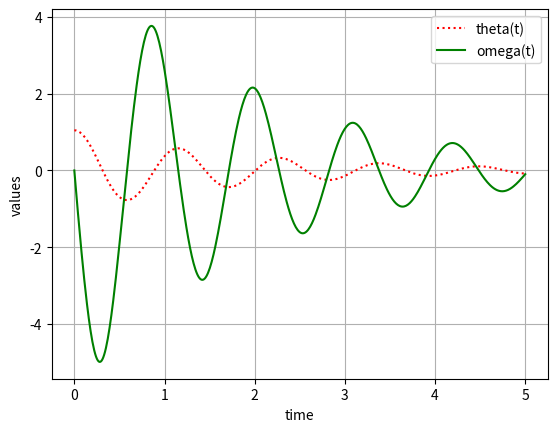

Reproduce this figure in Python.
import numpy as np
from scipy.integrate import odeint
import matplotlib.pyplot as plt

# args = mass, gravitational acc., length of pendulum, drag coeff.
def pendulum(state, t, m, g, l, b):
    theta, omega = state
    state_deriv = [omega, -((b/m) * omega) - ((g/l) * np.sin(theta))]
    return state_deriv

# coefficients
m = 1.0
g = 9.8
l = 0.3
b = 1.0 # critical damp near 10.0

# initial condition
theta0 = np.pi/3.0
omega0 = 0.0
state0 = [theta0, omega0]

# time points
t = np.linspace(0, 5, 500)

# solve ODE
soln = odeint(pendulum, state0, t, args=(m, g, l, b))

# plot results
plt.plot(t, soln[:, 0], 'r:', label='theta(t)')
plt.plot(t, soln[:, 1], 'g-', label='omega(t)')
plt.xlabel('time')
plt.ylabel('values')
plt.grid()
plt.legend(loc='best')
plt.show()